3-way image classification set "image" from GitHub (ngo345/x); label vocabulary: alocasia macrorrhizos, calophyllum inophyllum, tabernaemontana divaricata.

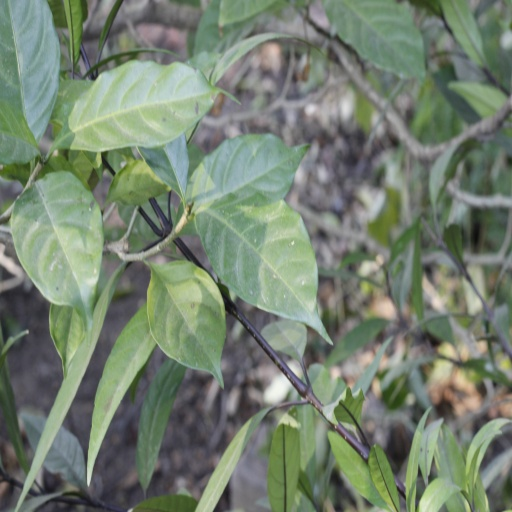
Label: tabernaemontana divaricata

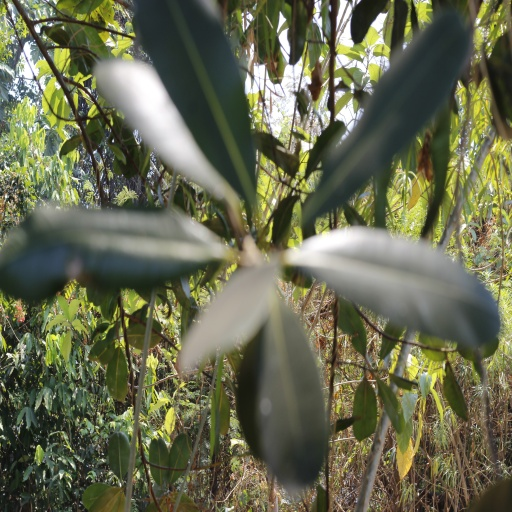
Label: calophyllum inophyllum

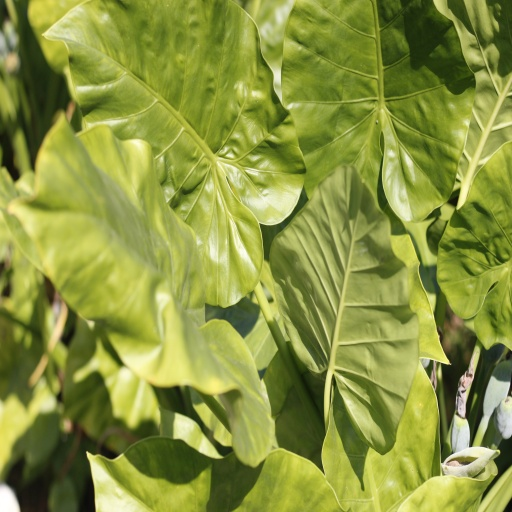
Label: alocasia macrorrhizos

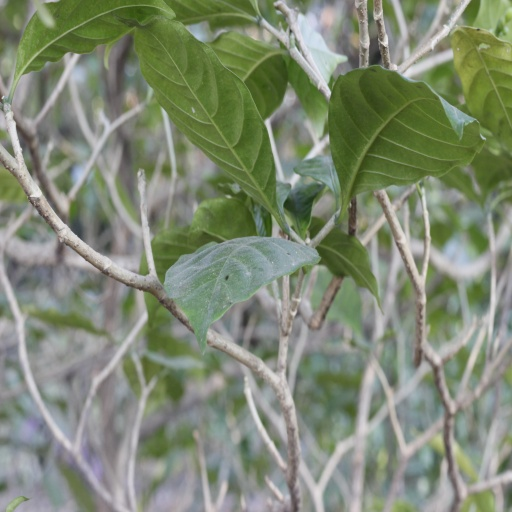
Label: tabernaemontana divaricata

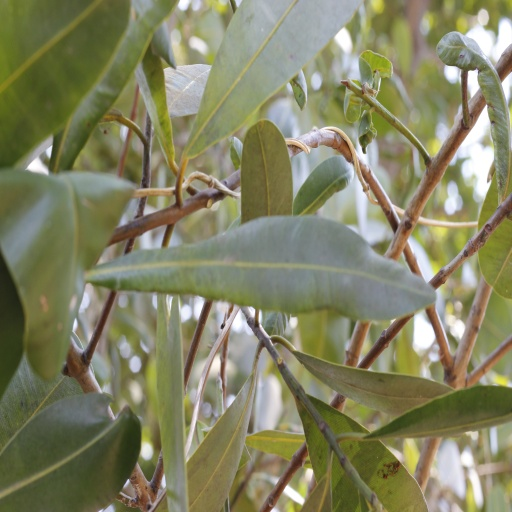
Label: calophyllum inophyllum

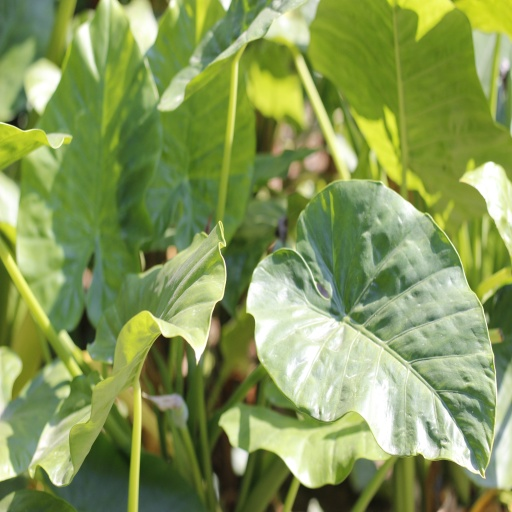
Label: alocasia macrorrhizos
